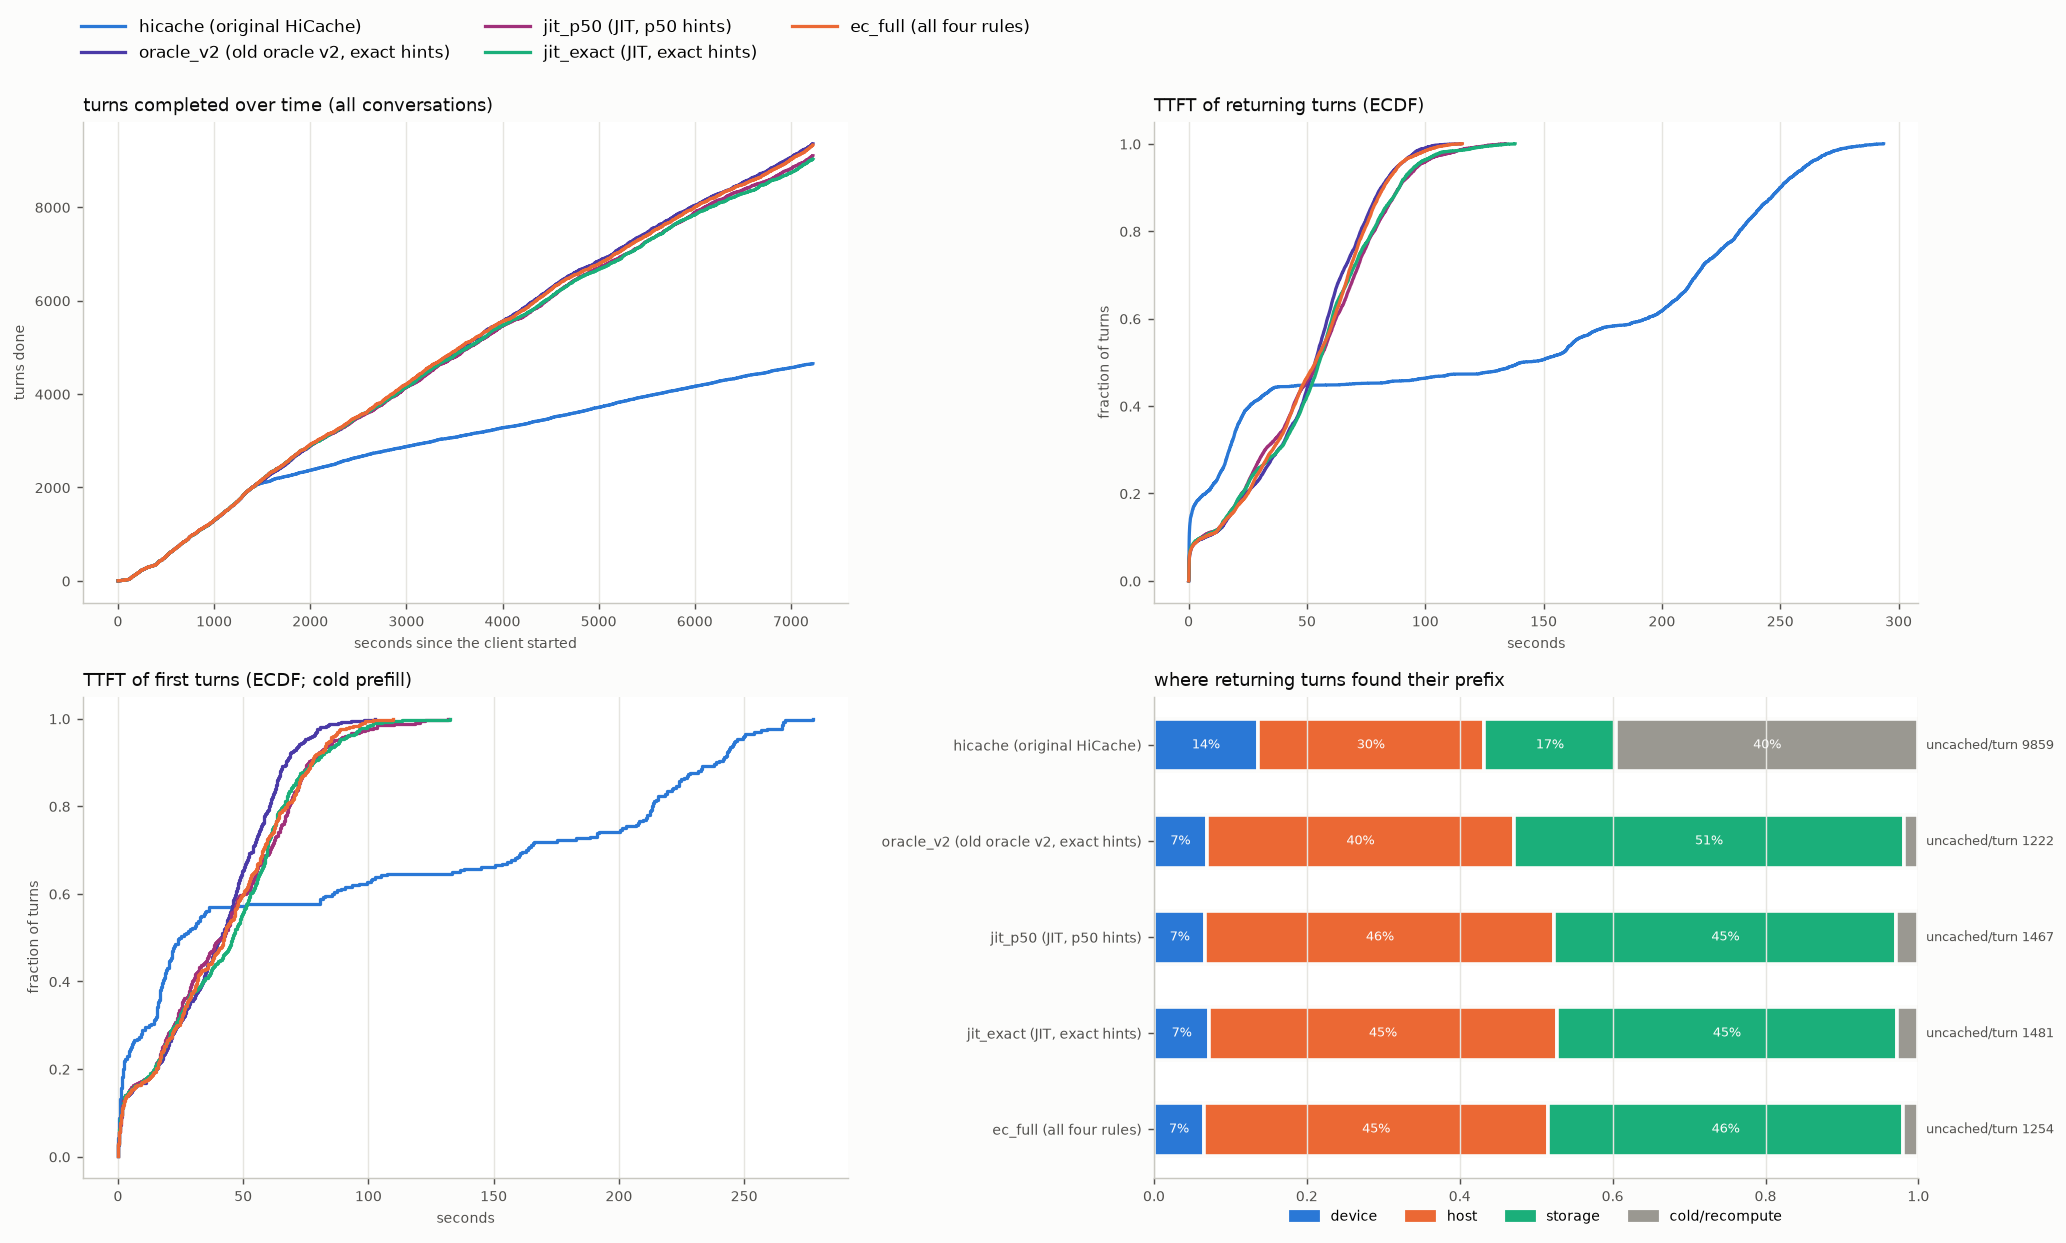

The file beside this chart, header and first rows:
arm, turns, conversations, wall_s, turn0_ttft_p50, ret_ttft_mean, ret_ttft_p50, ret_ttft_p90, ret_ttft_p99, ret_uncached_mean, ret_uncached_total, t95_done_s, uncached_total, hits_device, hits_host, hits_storage, cold_returns, d2h_tokens, h2d_tokens, h2s_tokens, s2h_tokens, evict_device_tokens, evict_host_tokens, peak_queue
hicache, 4650, 260, 7229, 25.26, 121.1, 141, 249.9, 277.6, 9859, 43280575, 6609, 46402738, 596, 1298, 759, 1737, 48113472, 43064320, 48113472, 21307072, 90539840, 68123392, 111
oracle_v2, 9357, 435, 7229, 41.29, 49.69, 53.45, 81.38, 99.85, 1222, 10904302, 6849, 15795220, 616, 3587, 4548, 171, 18194176, 197656576, 18192576, 109238848, 215187584, 130330112, 93
jit_p50, 9102, 423, 7230, 42.11, 51.68, 54.83, 88.98, 118.3, 1467, 12730628, 6834, 17529410, 584, 3962, 3883, 250, 19876480, 188876928, 19876480, 92772864, 208091072, 120190592, 97
jit_exact, 9030, 421, 7230, 45.83, 52.01, 55.15, 88.96, 120.1, 1481, 12749196, 6806, 17511065, 623, 3911, 3836, 239, 19832640, 186849216, 19832192, 92942272, 206016128, 112160832, 95
ec_full, 9330, 433, 7230, 42.23, 49.95, 53.48, 82.39, 103.4, 1254, 11153596, 6874, 16038558, 581, 4009, 4127, 180, 18429952, 196321152, 18429952, 100795136, 214102720, 117799104, 94
